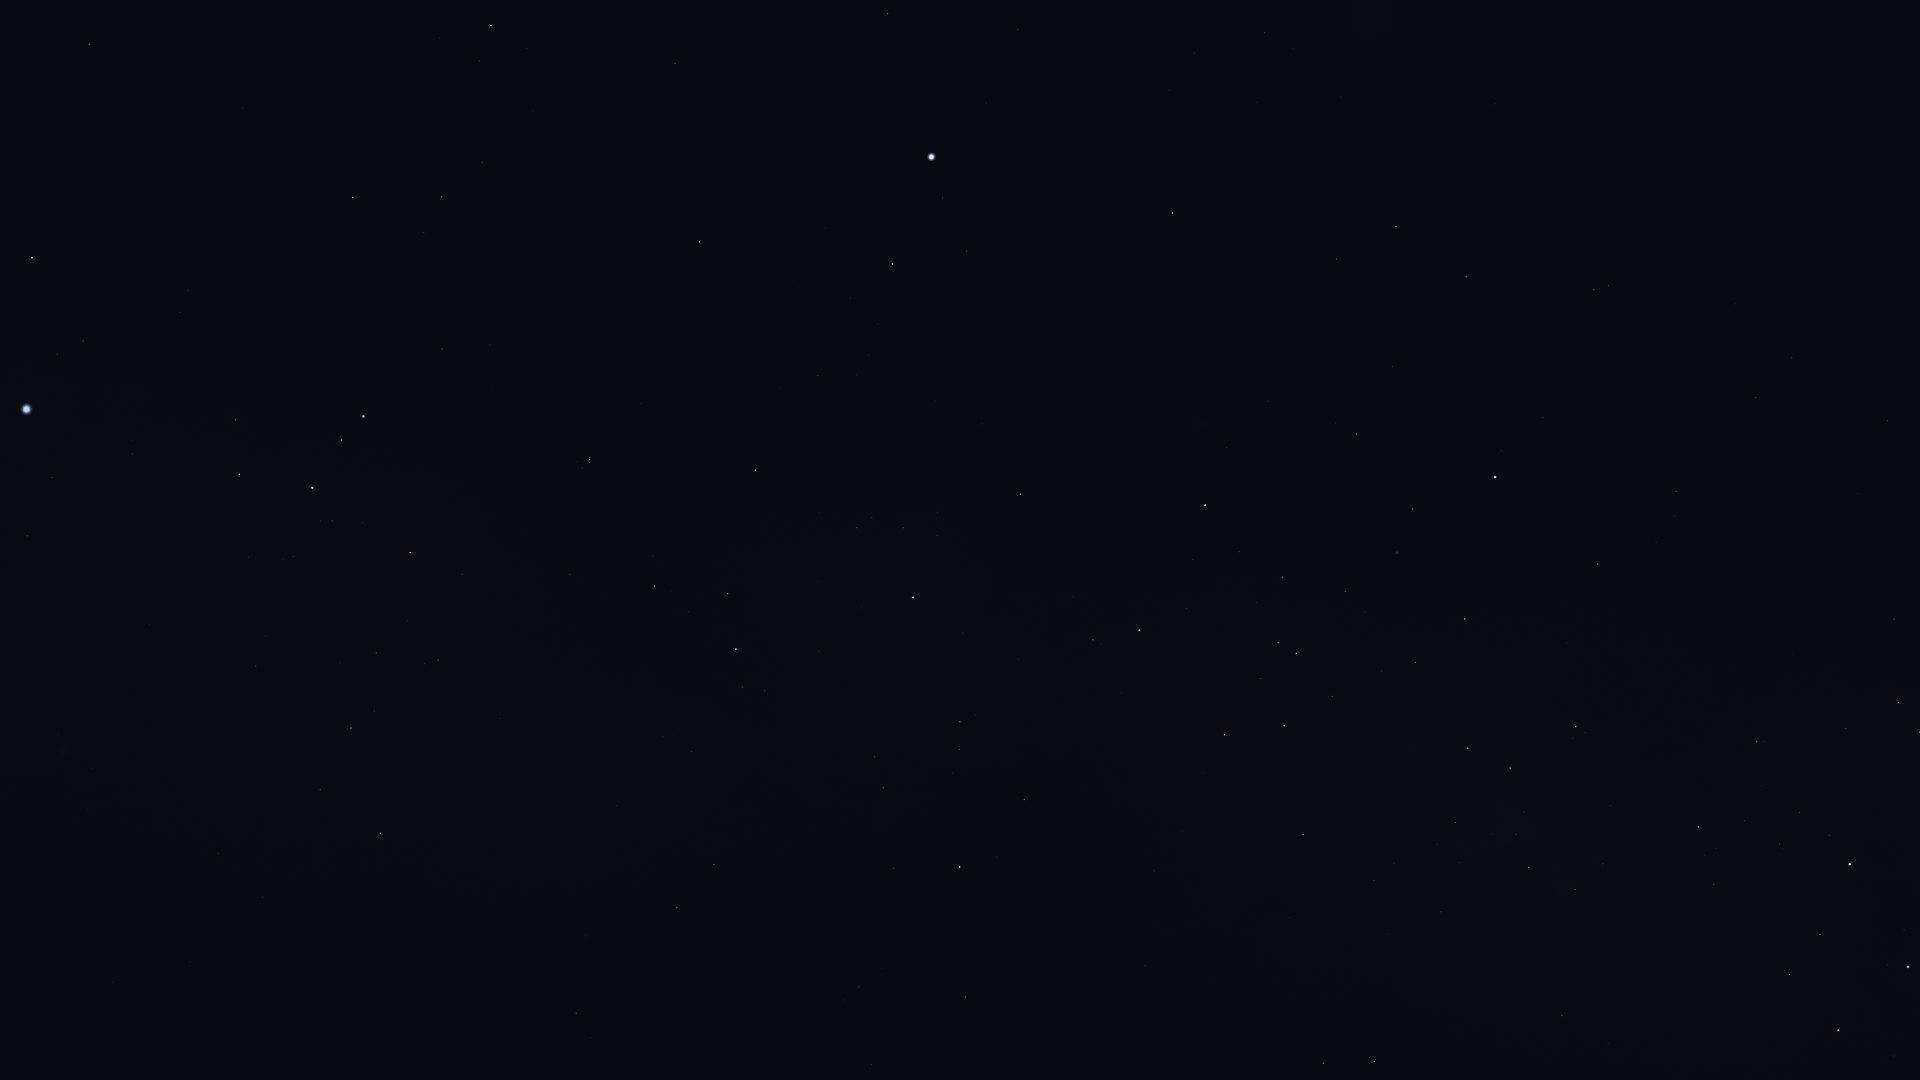

The file beside this chart, header and first rows:
Star_ID, Name, X, Y
25918, HIP 25918, 1543, 45
26380, Bubup, 1473, 42
27100, HIP 27100, 1264, 33
27321, HIP 27321, 888, 14
27530, HIP 27530, 1018, 29
27628, Wazn, 491, 25
27890, HIP 27890, 1194, 53
28199, HIP 28199, 479, 61
28328, HIP 28328, 675, 63
29034, Elkurud, 533, 111
29550, Amadioha, 344, 160
30122, Furud, 353, 197
30277, HIP 30277, 442, 197
30324, Mirzam, 32, 257
30438, Canopus, 931, 157
31416, HIP 31416, 180, 312
31592, HIP 31592, 83, 341
31685, HIP 31685, 700, 242
31895, Nosaxa, 835, 232
32349, Sirius, 26, 409
32607, HIP 32607, 1172, 213
32759, HIP 32759, 442, 349
32768, HIP 32768, 892, 264
33165, HIP 33165, 229, 422
33347, HIP 33347, 52, 477
33579, Adhara, 363, 416
33856, Nganurganity, 341, 440
34045, Muliphein, 27, 536
34444, Wezen, 312, 487
34481, HIP 34481, 1396, 226
35037, HIP 35037, 332, 521
35228, HIP 35228, 1337, 259
35264, HIP 35264, 590, 460
35904, Aludra, 410, 552
36377, HIP 36377, 755, 470
37284, Ceibo, 1605, 225
37504, HIP 37504, 1466, 277
38041, Tapecue, 1038, 452
38146, HIP 38146, 352, 726
38170, Azmidi, 351, 728
39429, Naos, 736, 649
39757, Tureis, 380, 833
39794, HIP 39794, 1393, 367
40702, HIP 40702, 1594, 290
41037, Avior, 1205, 505
41312, HIP 41312, 1356, 434
42515, HIP 42515, 714, 864
42536, HIP 42536, 1093, 640
42568, HIP 42568, 1239, 552
42828, HIP 42828, 677, 907
42913, Alsephina, 1139, 630
43409, HIP 43409, 576, 1013
44382, HIP 44382, 1412, 509
44816, Suhail, 959, 867
45080, HIP 45080, 1278, 643
45238, Miaplacidus, 1495, 477
45556, Aspidiske, 1296, 653
45941, Markeb, 1225, 735
46651, HIP 46651, 965, 997
47202, Kalausi, 1040, 974
... 26 more rows
